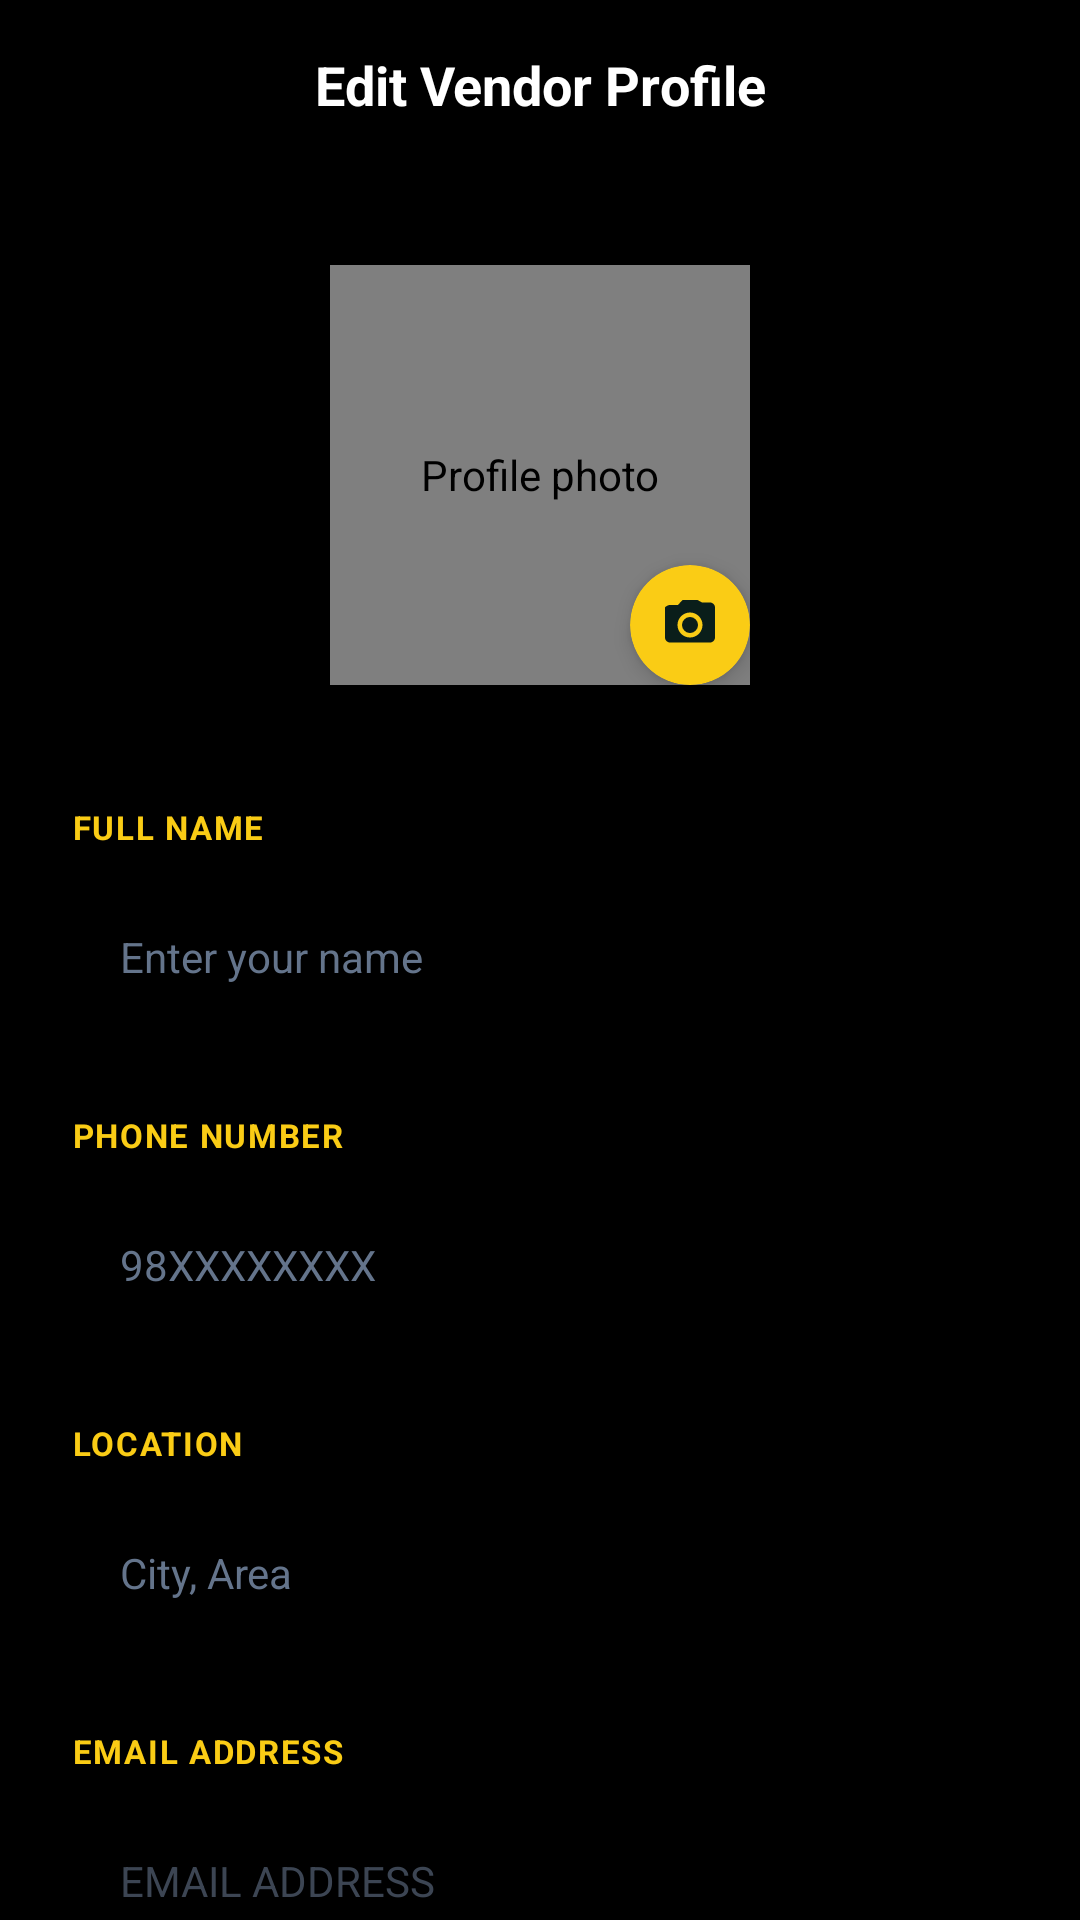

Layout XML and referenced resources for this Android screen:
<!-- AndroidManifest.xml: application theme Theme.FutsalMate -->
<!-- res/layout/activity_vendor_edit_profile.xml -->
<?xml version="1.0" encoding="utf-8"?>
<androidx.constraintlayout.widget.ConstraintLayout xmlns:android="http://schemas.android.com/apk/res/android"
    xmlns:app="http://schemas.android.com/apk/res-auto"
    android:layout_width="match_parent"
    android:layout_height="match_parent"
    android:background="@color/black">

    
    <androidx.constraintlayout.widget.ConstraintLayout
        android:id="@+id/topBar"
        android:layout_width="match_parent"
        android:layout_height="wrap_content"
        android:padding="16dp"
        app:layout_constraintTop_toTopOf="parent">

        <ImageView
            android:id="@+id/btnBack"
            android:layout_width="24dp"
            android:layout_height="24dp"
            android:contentDescription="@string/back_button"
            android:src="@drawable/ic_arrow_back"
            app:layout_constraintBottom_toBottomOf="parent"
            app:layout_constraintStart_toStartOf="parent"
            app:layout_constraintTop_toTopOf="parent"
            app:tint="@color/white" />

        <TextView
            android:layout_width="wrap_content"
            android:layout_height="wrap_content"
            android:text="@string/edit_vendor_profile"
            android:textColor="@color/white"
            android:textSize="18sp"
            android:textStyle="bold"
            app:layout_constraintBottom_toBottomOf="parent"
            app:layout_constraintEnd_toEndOf="parent"
            app:layout_constraintStart_toStartOf="parent"
            app:layout_constraintTop_toTopOf="parent" />

    </androidx.constraintlayout.widget.ConstraintLayout>

    <androidx.core.widget.NestedScrollView
        android:layout_width="match_parent"
        android:layout_height="0dp"
        android:fillViewport="true"
        app:layout_constraintBottom_toBottomOf="parent"
        app:layout_constraintTop_toBottomOf="@id/topBar">

        <LinearLayout
            android:layout_width="match_parent"
            android:layout_height="wrap_content"
            android:gravity="center_horizontal"
            android:orientation="vertical"
            android:paddingHorizontal="24dp"
            android:paddingBottom="24dp">

            
            <FrameLayout
                android:id="@+id/layoutProfileImage"
                android:layout_width="wrap_content"
                android:layout_height="wrap_content"
                android:layout_marginTop="32dp">

                <de.hdodenhof.circleimageview.CircleImageView
                    android:id="@+id/ivEditAvatar"
                    android:layout_width="140dp"
                    android:layout_height="140dp"
                    android:contentDescription="@string/profile_photo"
                    android:src="@drawable/ic_futsal_logo"
                    app:civ_border_color="@color/action_yellow"
                    app:civ_border_width="2dp" />

                <com.google.android.material.card.MaterialCardView
                    android:id="@+id/btnChangePhoto"
                    android:layout_width="40dp"
                    android:layout_height="40dp"
                    android:layout_gravity="bottom|end"
                    app:cardBackgroundColor="@color/action_yellow"
                    app:cardCornerRadius="20dp"
                    app:cardElevation="4dp">

                    <ImageView
                        android:layout_width="20dp"
                        android:layout_height="20dp"
                        android:layout_gravity="center"
                        android:contentDescription="@string/change_profile_photo"
                        android:src="@drawable/ic_camera"
                        app:tint="@color/dashboard_bg" />
                </com.google.android.material.card.MaterialCardView>
            </FrameLayout>

            
            <TextView
                android:layout_width="match_parent"
                android:layout_height="wrap_content"
                android:layout_marginTop="40dp"
                android:text="@string/full_name_caps"
                android:textColor="@color/action_yellow"
                android:textSize="11sp"
                android:textStyle="bold"
                android:letterSpacing="0.05"/>

            <EditText
                android:id="@+id/etEditName"
                android:layout_width="match_parent"
                android:layout_height="56dp"
                android:layout_marginTop="8dp"
                android:autofillHints="name"
                android:background="@drawable/bg_otp_box_inactive"
                android:backgroundTint="@color/card_bg"
                android:hint="@string/enter_name"
                android:inputType="textPersonName"
                android:paddingHorizontal="16dp"
                android:textColor="@color/white"
                android:textColorHint="@color/text_grey"
                android:textSize="14sp" />

            
            <TextView
                android:layout_width="match_parent"
                android:layout_height="wrap_content"
                android:layout_marginTop="24dp"
                android:text="@string/phone_number"
                android:textColor="@color/action_yellow"
                android:textSize="11sp"
                android:textStyle="bold"
                android:letterSpacing="0.05"/>

            <EditText
                android:id="@+id/etEditPhone"
                android:layout_width="match_parent"
                android:layout_height="56dp"
                android:layout_marginTop="8dp"
                android:autofillHints="phone"
                android:background="@drawable/bg_otp_box_inactive"
                android:backgroundTint="@color/card_bg"
                android:hint="@string/phone_placeholder"
                android:inputType="phone"
                android:paddingHorizontal="16dp"
                android:textColor="@color/white"
                android:textColorHint="@color/text_grey"
                android:textSize="14sp" />

            
            <TextView
                android:layout_width="match_parent"
                android:layout_height="wrap_content"
                android:layout_marginTop="24dp"
                android:text="@string/location"
                android:textColor="@color/action_yellow"
                android:textSize="11sp"
                android:textStyle="bold"
                android:letterSpacing="0.05"/>

            <EditText
                android:id="@+id/etEditLocation"
                android:layout_width="match_parent"
                android:layout_height="56dp"
                android:layout_marginTop="8dp"
                android:autofillHints="postalAddress"
                android:background="@drawable/bg_otp_box_inactive"
                android:backgroundTint="@color/card_bg"
                android:hint="@string/city_area"
                android:inputType="textPostalAddress"
                android:paddingHorizontal="16dp"
                android:textColor="@color/white"
                android:textColorHint="@color/text_grey"
                android:textSize="14sp" />

            
            <TextView
                android:layout_width="match_parent"
                android:layout_height="wrap_content"
                android:layout_marginTop="24dp"
                android:text="@string/email_address"
                android:textColor="@color/action_yellow"
                android:textSize="11sp"
                android:textStyle="bold"
                android:letterSpacing="0.05"/>

            <EditText
                android:id="@+id/etEditEmail"
                android:layout_width="match_parent"
                android:layout_height="56dp"
                android:layout_marginTop="8dp"
                android:autofillHints="emailAddress"
                android:background="@drawable/bg_otp_box_inactive"
                android:backgroundTint="@color/card_bg"
                android:enabled="true"
                android:hint="@string/email_address"
                android:alpha="0.6"
                android:inputType="textEmailAddress"
                android:textColorHint="@color/text_grey"
                android:paddingHorizontal="16dp"
                android:textColor="@color/white"
                android:textSize="14sp" />

            
            <com.google.android.material.button.MaterialButton
                android:id="@+id/btnSaveProfile"
                android:layout_width="match_parent"
                android:layout_height="60dp"
                android:layout_marginTop="48dp"
                android:backgroundTint="@color/action_yellow"
                android:text="@string/save_changes"
                android:textAllCaps="false"
                android:textColor="@color/black"
                android:textSize="16sp"
                android:textStyle="bold"
                app:cornerRadius="16dp" />

        </LinearLayout>
    </androidx.core.widget.NestedScrollView>

</androidx.constraintlayout.widget.ConstraintLayout>
<!-- resources referenced by this layout -->
<resources>
  <color name="action_yellow">#FACC15</color>
  <color name="black">#FF000000</color>
  <color name="card_bg">#1A2B2A</color>
  <color name="dashboard_bg">#0A1E1A</color>
  <color name="text_grey">#64748B</color>
  <color name="white">#FFFFFFFF</color>
  <!-- drawable ic_camera (drawable) -->
  <vector xmlns:android="http://schemas.android.com/apk/res/android"
      android:width="24dp"
      android:height="24dp"
      android:viewportWidth="24"
      android:viewportHeight="24">
      <path
          android:fillColor="#FACC15"
          android:pathData="M12,12m-3.2,0a3.2,3.2 0,1 1,6.4 0a3.2,3.2 0,1 1,-6.4 0" />
      <path
          android:fillColor="#FACC15"
          android:pathData="M9,2L7.17,4H4C2.9,4 2,4.9 2,5v12c0,1.1 0.9,2 2,2h16c1.1,0 2,-0.9 2,-2V5c0,-1.1 -0.9,-2 -2,-2h-3.17L15,2H9zM12,17c-2.76,0 -5,-2.24 -5,-5s2.24,-5 5,-5 5,2.24 5,5 -2.24,5 -5,5z" />
  </vector>
  <!-- drawable ic_futsal_logo: png bitmap (drawable, 48866 bytes) -->
  <string name="back_button">Back button</string>
  <string name="change_profile_photo">Change profile photo</string>
  <string name="city_area">City, Area</string>
  <string name="edit_vendor_profile">Edit Vendor Profile</string>
  <string name="email_address">EMAIL ADDRESS</string>
  <string name="enter_name">Enter your name</string>
  <string name="full_name_caps">FULL NAME</string>
  <string name="location">LOCATION</string>
  <string name="phone_number">PHONE NUMBER</string>
  <string name="phone_placeholder">98XXXXXXXX</string>
  <string name="profile_photo">Profile photo</string>
  <string name="save_changes">Save Changes</string>
  <style name="Theme.FutsalMate" parent="Theme.MaterialComponents.DayNight.NoActionBar">
          
          <item name="colorPrimary">@color/bright_green</item>
          <item name="colorPrimaryVariant">@color/brand_green</item>
          <item name="colorOnPrimary">@color/dashboard_bg</item>
  
          
          <item name="colorSecondary">@color/action_yellow</item>
          <item name="colorSecondaryVariant">@color/action_grey</item>
          <item name="colorOnSecondary">@color/black</item>
  
          
          <item name="android:colorBackground">@color/dashboard_bg</item>
  
          
          <item name="android:windowActionBar">false</item>
          <item name="android:windowNoTitle">true</item>
          <item name="android:windowFullscreen">true</item>
      </style>
  <color name="bright_green">#00FF88</color>
  <color name="brand_green">#10B981</color>
  <color name="action_grey">#334155</color>
</resources>
